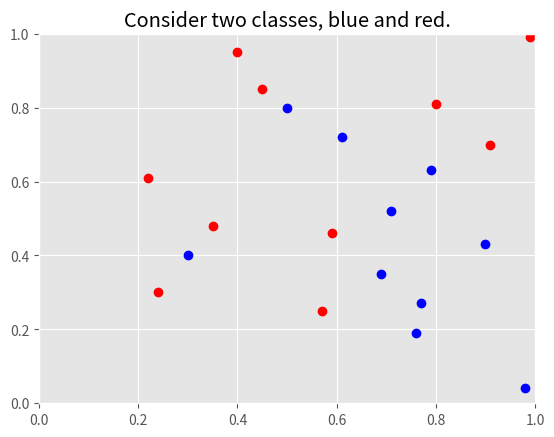

Reproduce this figure in Python. (Note: this script raises an exception after producing the figure.)
import numpy as np
import matplotlib.pyplot as plt
from scipy import stats
plt.style.use('ggplot')

#############
# Figure 1
#############
x_coord = [0.90, 0.30, 0.71, 0.79, 0.50, 0.69, 0.61, 0.98, 0.76, 0.77, 0.22, 0.45, 0.57, 0.59, 0.80, 0.91, 0.99, 0.24, 0.4, 0.35]
y_coord = [0.43, 0.40, 0.52, 0.63, 0.80, 0.35, 0.72, 0.04, 0.19, 0.27, 0.61, 0.85, 0.25, 0.46, 0.81, 0.70, 0.99, 0.30, 0.95, 0.48]
label = [0, 0, 0, 0, 0, 0, 0, 0, 0, 0, 1, 1, 1, 1, 1, 1, 1, 1, 1, 1]

fig, axes = plt.subplots(ncols=1, nrows=1)
for i, val in enumerate(label):
    if val == 1:
        axes.plot(x_coord[i], y_coord[i], 'ro')
    else:
        axes.plot(x_coord[i], y_coord[i], 'bo')
axes.set(xlim=(0, 1), ylim=(0, 1))
plt.title('Consider two classes, blue and red.')
plt.savefig('img/fig1')

#############
# Figure 2
#############
axes.plot(0.5, 0.6, 'gx')
plt.title('Which class does the green cross belong to?')
plt.savefig('img/fig2')


#############
# Figure 3
#############
axes.annotate('', xy=(0.5,0.6), xytext=(0.50,0.80), arrowprops=dict(arrowstyle='<->', color='black'), va='center')
axes.annotate('', xy=(0.5,0.6), xytext=(0.61,0.72), arrowprops=dict(arrowstyle='<->', color='black'), va='center')
axes.annotate('', xy=(0.5,0.6), xytext=(0.59,0.46), arrowprops=dict(arrowstyle='<->', color='black'), va='center')
axes.annotate('', xy=(0.5,0.6), xytext=(0.45,0.85), arrowprops=dict(arrowstyle='<->', color='black'), va='center')
axes.annotate('', xy=(0.5,0.6), xytext=(0.35,0.48), arrowprops=dict(arrowstyle='<->', color='black'), va='center')
plt.title('Well whats its nearest neighbour?')
plt.savefig('img/fig3')

#############
# Figure 4
#############
fig, axes = plt.subplots(ncols=1, nrows=1)
# Run through the space
for x in np.linspace(0, 1, 100):
    for y in np.linspace(0, 1, 100):
        allocated_class = None
        min_dist = np.inf
        # Run through the training set
        for i in range(len(x_coord)):
            # Compute squared Euclidean distance (remove sqrt to save flops)
            d = (x - x_coord[i])**2 + (y - y_coord[i])**2
            # Check is this is closest seen so far
            if d < min_dist:
                min_dist = d
                allocated_class = label[i]
        # Plot
        if allocated_class == 1:
            axes.plot(x, y, 'ro', fillstyle='full', alpha=0.05)
        else:
            axes.plot(x, y, 'bo', fillstyle='full', alpha=0.05)

for i, val in enumerate(label):
    if val == 1:
        axes.plot(x_coord[i], y_coord[i], 'ro')
    else:
        axes.plot(x_coord[i], y_coord[i], 'bo')

axes.set(xlim=(0, 1), ylim=(0, 1))
plt.title('How would this method divide the space?')
plt.savefig('img/fig4')

#############
# Figure 5
#############
axes.plot([0.2, 0.4, 0.4, 0.2, 0.2], [0.3, 0.3, 0.5, 0.5, 0.3], 'g')
plt.title('Is this an anomaly? Maybe consider more neighbours?')
plt.savefig('img/fig5')

#############
# Figure 6
#############
fig, axes = plt.subplots(ncols=1, nrows=1)
# Run through the space
for x in np.linspace(0, 1, 100):
    for y in np.linspace(0, 1, 100):
        allocated_class = np.array([None, None, None])
        min_dist = np.array([np.inf, np.inf, np.inf])
        # Run through the training set
        for i in range(len(x_coord)):
            # Compute squared Euclidean distance (remove sqrt to save flops)
            d = (x - x_coord[i])**2 + (y - y_coord[i])**2
            # Check is this is closest seen so far
            if d < min_dist[2]:
                min_dist[2] = d
                allocated_class[2] = label[i]

                # Sort in descending order
                index = np.argsort(min_dist)
                min_dist = min_dist[index]
                allocated_class = allocated_class[index]

        # Plot
        list_mode = stats.mode(allocated_class.tolist())
        if list_mode[0] == [1]:
            axes.plot(x, y, 'ro', fillstyle='full', alpha=0.05)
        else:
            axes.plot(x, y, 'bo', fillstyle='full', alpha=0.05)

for i, val in enumerate(label):
    if val == 1:
        axes.plot(x_coord[i], y_coord[i], 'ro')
    else:
        axes.plot(x_coord[i], y_coord[i], 'bo')
axes.set(xlim=(0, 1), ylim=(0, 1))
plt.title('What if we take average of closest 3 neighbours?')
plt.savefig('img/fig6')

#############
# Figure 7
#############
fig, axes = plt.subplots(ncols=1, nrows=1)
# Run through the space
for x in np.linspace(0, 1, 100):
    for y in np.linspace(0, 1, 100):
        allocated_class = np.array([None, None, None, None, None])
        min_dist = np.array([np.inf, np.inf, np.inf, np.inf, np.inf])
        # Run through the training set
        for i in range(len(x_coord)):
            # Compute squared Euclidean distance (remove sqrt to save flops)
            d = (x - x_coord[i])**2 + (y - y_coord[i])**2
            # Check is this is closest seen so far
            if d < min_dist[4]:
                min_dist[4] = d
                allocated_class[4] = label[i]

                # Sort in descending order
                index = np.argsort(min_dist)
                min_dist = min_dist[index]
                allocated_class = allocated_class[index]

        # Plot
        list_mode = stats.mode(allocated_class.tolist())
        if list_mode[0] == [1]:
            axes.plot(x, y, 'ro', fillstyle='full', alpha=0.05)
        else:
            axes.plot(x, y, 'bo', fillstyle='full', alpha=0.05)

for i, val in enumerate(label):
    if val == 1:
        axes.plot(x_coord[i], y_coord[i], 'ro')
    else:
        axes.plot(x_coord[i], y_coord[i], 'bo')
axes.set(xlim=(0, 1), ylim=(0, 1))
plt.title('Or 5? Too many can be bad!')
plt.savefig('img/fig7')
